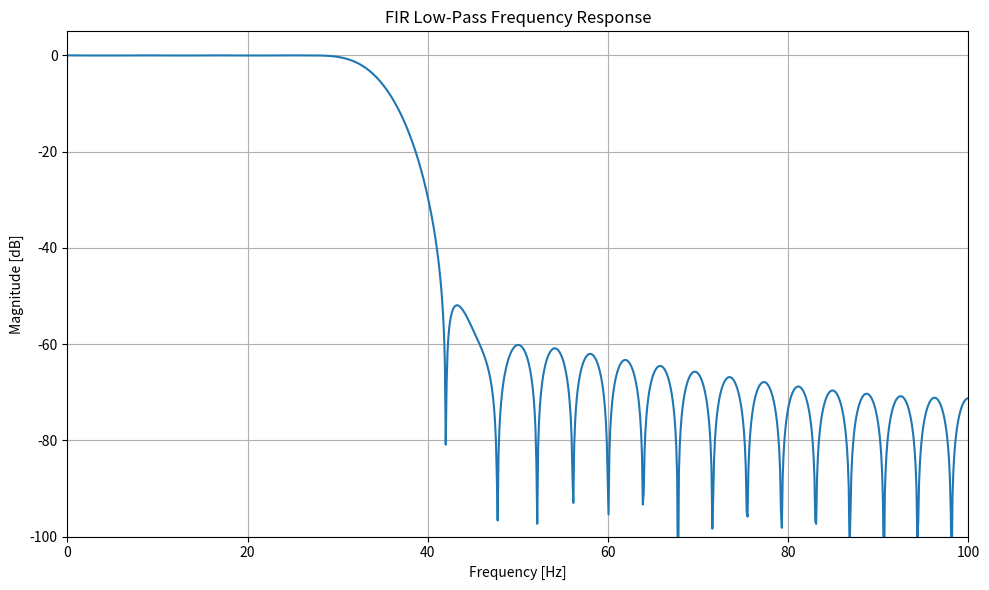
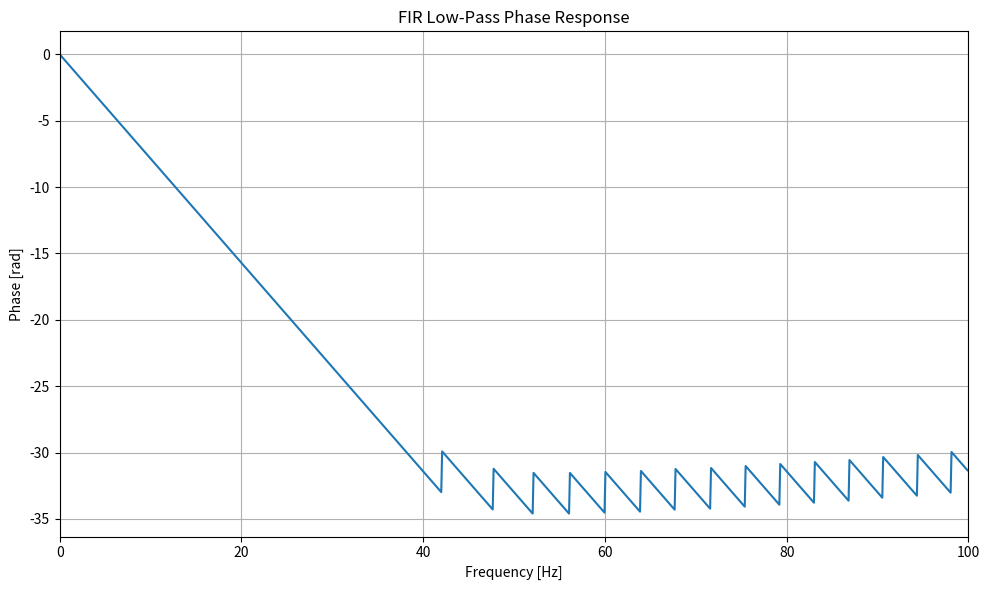
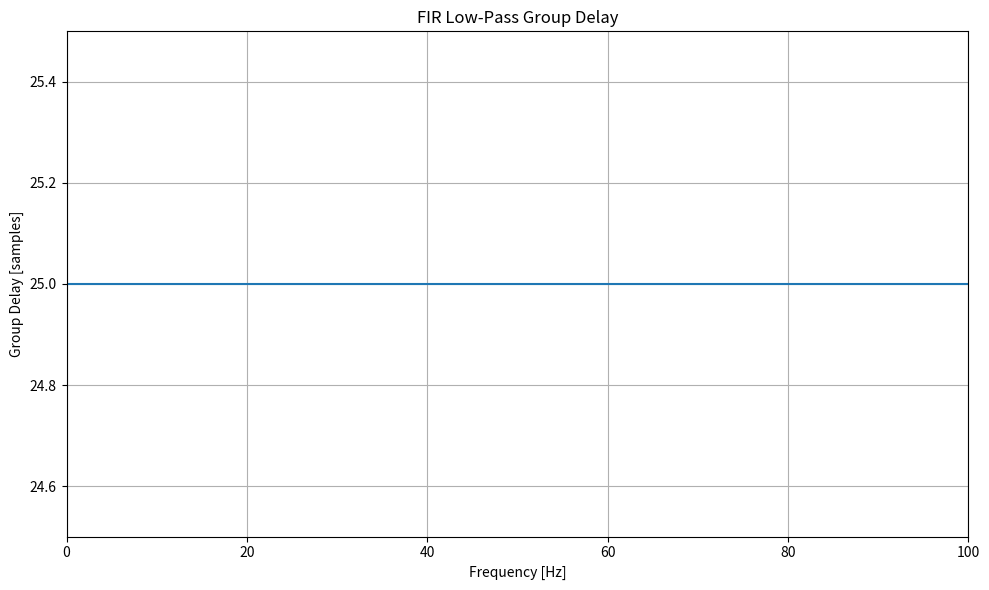

These charts were generated, in order, by the following Python code:
from scipy.signal import firwin, freqz, group_delay
import matplotlib.pyplot as plt
import numpy as np

sample_rate = 200.0
number_of_taps = 51
cutoff_frequency = 35.0

test_frequencies = [10.0, 20.0, 35.0, 50.0, 80.0]

passband_edge = 20.0
stopband_edge = 50.0

lowpass_coefficients = firwin(number_of_taps, cutoff_frequency, fs=sample_rate)

frequencies, response = freqz(lowpass_coefficients, worN=1024, fs=sample_rate)

magnitude = np.abs(response)
magnitude_db = 20 * np.log10(magnitude)

phase = np.angle(response)
unwrapped_phase = np.unwrap(phase)

passband_mask = frequencies <= passband_edge
stopband_mask = frequencies >= stopband_edge

best_passband_db = np.max(magnitude_db[passband_mask])
worst_passband_db = np.min(magnitude_db[passband_mask])

passband_ripple_db = best_passband_db - worst_passband_db

worst_stopband_db = np.max(magnitude_db[stopband_mask])

delay_frequencies, delay_samples = group_delay((lowpass_coefficients, [1.0]), w=1024, fs=sample_rate)

expected_delay_samples = (number_of_taps - 1) / 2
expected_delay_seconds = expected_delay_samples / sample_rate

for target_frequency in test_frequencies:
    nearest_index = np.argmin(np.abs(frequencies - target_frequency))

    print(
        "Target:", target_frequency,
        "\tActual:", frequencies[nearest_index],
        "\tMagnitude:", magnitude[nearest_index],
        "\tMagnitude in dB:", magnitude_db[nearest_index],
        "\nPhase:", phase[nearest_index],
        "\tUnwrapped phase:", unwrapped_phase[nearest_index]
    )

print()
print("Best passband magnitude:", best_passband_db, "dB")
print("Worst passband magnitude:", worst_passband_db, "dB")
print("Passband ripple:", passband_ripple_db, "dB")
print("Worst stopband magnitude:", worst_stopband_db, "dB")

print()
print("Number of group-delay points:", len(delay_samples))
print("First group delay:", delay_samples[0])
print("Minimum group delay:", np.min(delay_samples))
print("Maximum group delay:", np.max(delay_samples))
print("Expected group delay:", expected_delay_samples, "samples")
print("Expected group delay:", expected_delay_seconds, "seconds")

assert worst_passband_db >= -1.0
assert worst_stopband_db <= -40.0
assert np.allclose(delay_samples, expected_delay_samples, atol=1e-5)

print()
print("FIR frequency-response checks: PASSED")

plt.figure(figsize=(10, 6))

plt.plot(frequencies, magnitude_db)

plt.xlabel("Frequency [Hz]")
plt.ylabel("Magnitude [dB]")
plt.title("FIR Low-Pass Frequency Response")

plt.grid(True)
plt.xlim(0, sample_rate / 2)
plt.ylim(-100, 5)

plt.tight_layout()


plt.figure(figsize=(10, 6))

plt.plot(frequencies, unwrapped_phase)

plt.xlabel("Frequency [Hz]")
plt.ylabel("Phase [rad]")
plt.title("FIR Low-Pass Phase Response")

plt.grid(True)
plt.xlim(0, sample_rate / 2)

plt.tight_layout()


plt.figure(figsize=(10, 6))

plt.plot(delay_frequencies, delay_samples)

plt.xlabel("Frequency [Hz]")
plt.ylabel("Group Delay [samples]")
plt.title("FIR Low-Pass Group Delay")

plt.grid(True)
plt.xlim(0, sample_rate / 2)
plt.ylim(24.5, 25.5)

plt.tight_layout()
plt.show()
